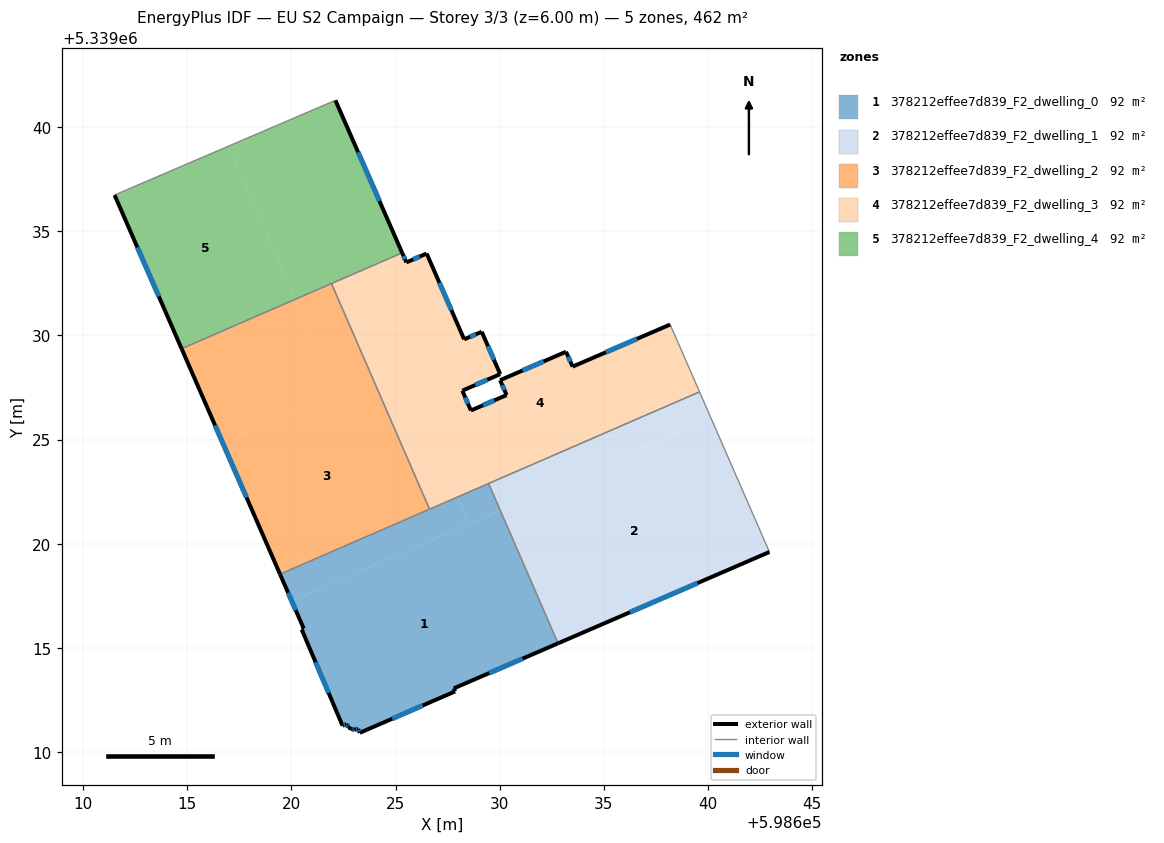
=== STOREY PLAN SPEC (per zone: floor XY polygon, exterior-wall plan segments, windows/doors) ===
zone 1: 378212effee7d839_F2_dwelling_0  (92.5 m²)
  floor: (598630.01, 5339021.60) (598632.78, 5339015.21) (598627.79, 5339013.06) (598627.86, 5339012.91) (598623.28, 5339010.93) (598623.20, 5339011.11) (598623.04, 5339011.08) (598622.87, 5339011.11) (598622.74, 5339011.19) (598622.64, 5339011.35) (598622.45, 5339011.27) (598620.49, 5339015.88) (598620.59, 5339015.93) (598620.02, 5339017.25)
  floor: (598630.02, 5339021.60) (598632.80, 5339015.22) (598632.78, 5339015.21) (598630.01, 5339021.60)
  floor: (598627.99, 5339022.25) (598628.55, 5339020.96) (598620.02, 5339017.25) (598619.45, 5339018.54)
  floor: (598629.46, 5339022.89) (598630.02, 5339021.60) (598628.55, 5339020.96) (598627.99, 5339022.25)
  exterior wall: (598627.79, 5339013.06) – (598632.80, 5339015.22)  [5.5 m]
    window: (598629.50, 5339013.79) – (598631.09, 5339014.48)  [1.7 m²]
  exterior wall: (598627.86, 5339012.91) – (598627.79, 5339013.06)  [0.2 m]
  exterior wall: (598623.28, 5339010.93) – (598627.86, 5339012.91)  [5.0 m]
    window: (598624.84, 5339011.60) – (598626.30, 5339012.24)  [1.5 m²]
  exterior wall: (598623.20, 5339011.11) – (598623.28, 5339010.93)  [0.2 m]
    window: (598623.23, 5339011.05) – (598623.26, 5339010.99)  [0.1 m²]
  exterior wall: (598623.04, 5339011.08) – (598623.20, 5339011.11)  [0.2 m]
    window: (598623.10, 5339011.09) – (598623.15, 5339011.10)  [0.1 m²]
  exterior wall: (598622.87, 5339011.11) – (598623.04, 5339011.08)  [0.2 m]
    window: (598622.93, 5339011.10) – (598622.98, 5339011.09)  [0.1 m²]
  exterior wall: (598622.74, 5339011.19) – (598622.87, 5339011.11)  [0.2 m]
  exterior wall: (598622.64, 5339011.35) – (598622.74, 5339011.19)  [0.2 m]
    window: (598622.67, 5339011.29) – (598622.70, 5339011.25)  [0.1 m²]
  exterior wall: (598622.45, 5339011.27) – (598622.64, 5339011.35)  [0.2 m]
    window: (598622.52, 5339011.30) – (598622.58, 5339011.32)  [0.1 m²]
  exterior wall: (598620.49, 5339015.88) – (598622.45, 5339011.27)  [5.0 m]
    window: (598621.16, 5339014.31) – (598621.79, 5339012.84)  [1.5 m²]
  exterior wall: (598620.59, 5339015.93) – (598620.49, 5339015.88)  [0.1 m]
  exterior wall: (598619.45, 5339018.54) – (598620.59, 5339015.93)  [2.8 m]
    window: (598619.84, 5339017.65) – (598620.21, 5339016.81)  [0.9 m²]
  interior walls: 3
zone 2: 378212effee7d839_F2_dwelling_1  (92.5 m²)
  floor: (598640.15, 5339026.00) (598642.94, 5339019.60) (598632.80, 5339015.22) (598630.02, 5339021.60)
  floor: (598639.59, 5339027.29) (598640.15, 5339026.00) (598630.02, 5339021.60) (598629.46, 5339022.89)
  exterior wall: (598632.80, 5339015.22) – (598642.94, 5339019.60)  [11.1 m]
    window: (598636.25, 5339016.71) – (598639.49, 5339018.11)  [3.4 m²]
  interior walls: 3
zone 3: 378212effee7d839_F2_dwelling_2  (92.5 m²)
  floor: (598620.18, 5339031.73) (598622.15, 5339027.20) (598616.70, 5339024.84) (598614.73, 5339029.36)
  floor: (598623.89, 5339027.96) (598626.63, 5339021.66) (598619.45, 5339018.54) (598616.70, 5339024.84)
  floor: (598621.92, 5339032.49) (598623.89, 5339027.96) (598622.15, 5339027.20) (598620.18, 5339031.73)
  exterior wall: (598614.73, 5339029.36) – (598619.45, 5339018.54)  [11.8 m]
    window: (598616.34, 5339025.68) – (598617.85, 5339022.22)  [3.6 m²]
  interior walls: 3
zone 4: 378212effee7d839_F2_dwelling_3  (92.5 m²)
  floor: (598638.18, 5339030.52) (598639.59, 5339027.29) (598627.99, 5339022.25) (598625.25, 5339028.55) (598628.27, 5339029.86) (598628.29, 5339029.81) (598629.13, 5339030.17) (598630.02, 5339028.14) (598628.20, 5339027.35) (598628.61, 5339026.39) (598630.33, 5339027.13) (598630.02, 5339027.85) (598633.18, 5339029.21) (598633.49, 5339028.50)
  floor: (598626.49, 5339033.93) (598628.27, 5339029.86) (598623.89, 5339027.96) (598621.92, 5339032.49) (598625.31, 5339033.96) (598625.52, 5339033.50)
  floor: (598625.25, 5339028.55) (598627.99, 5339022.25) (598626.63, 5339021.66) (598623.89, 5339027.96)
  exterior wall: (598625.52, 5339033.50) – (598625.31, 5339033.96)  [0.5 m]
    window: (598625.45, 5339033.66) – (598625.38, 5339033.80)  [0.2 m²]
  exterior wall: (598626.49, 5339033.93) – (598625.52, 5339033.50)  [1.1 m]
    window: (598626.16, 5339033.78) – (598625.85, 5339033.64)  [0.3 m²]
  exterior wall: (598628.29, 5339029.81) – (598626.49, 5339033.93)  [4.5 m]
    window: (598627.68, 5339031.21) – (598627.10, 5339032.52)  [1.4 m²]
  exterior wall: (598629.13, 5339030.17) – (598628.29, 5339029.81)  [0.9 m]
    window: (598628.85, 5339030.05) – (598628.58, 5339029.93)  [0.3 m²]
  exterior wall: (598630.02, 5339028.14) – (598629.13, 5339030.17)  [2.2 m]
    window: (598629.72, 5339028.83) – (598629.44, 5339029.48)  [0.7 m²]
  exterior wall: (598628.20, 5339027.34) – (598630.02, 5339028.14)  [2.0 m]
    window: (598628.82, 5339027.61) – (598629.40, 5339027.87)  [0.6 m²]
  exterior wall: (598628.61, 5339026.39) – (598628.20, 5339027.34)  [1.0 m]
    window: (598628.47, 5339026.72) – (598628.34, 5339027.02)  [0.3 m²]
  exterior wall: (598630.33, 5339027.13) – (598628.61, 5339026.39)  [1.9 m]
    window: (598629.74, 5339026.88) – (598629.20, 5339026.65)  [0.6 m²]
  exterior wall: (598630.02, 5339027.85) – (598630.33, 5339027.13)  [0.8 m]
    window: (598630.12, 5339027.60) – (598630.22, 5339027.38)  [0.2 m²]
  exterior wall: (598633.18, 5339029.21) – (598630.02, 5339027.85)  [3.4 m]
    window: (598632.10, 5339028.75) – (598631.09, 5339028.31)  [1.1 m²]
  exterior wall: (598633.49, 5339028.50) – (598633.18, 5339029.21)  [0.8 m]
    window: (598633.39, 5339028.74) – (598633.29, 5339028.97)  [0.2 m²]
  exterior wall: (598638.18, 5339030.52) – (598633.49, 5339028.50)  [5.1 m]
    window: (598636.58, 5339029.83) – (598635.09, 5339029.19)  [1.6 m²]
  interior walls: 5
zone 5: 378212effee7d839_F2_dwelling_4  (92.5 m²)
  floor: (598622.11, 5339041.28) (598625.31, 5339033.96) (598620.18, 5339031.73) (598616.99, 5339039.08)
  floor: (598616.99, 5339039.08) (598620.18, 5339031.73) (598614.73, 5339029.36) (598611.51, 5339036.73) (598611.55, 5339036.75)
  exterior wall: (598625.31, 5339033.96) – (598622.11, 5339041.28)  [8.0 m]
    window: (598624.23, 5339036.45) – (598623.20, 5339038.79)  [2.4 m²]
  exterior wall: (598611.51, 5339036.73) – (598614.73, 5339029.36)  [8.0 m]
    window: (598612.61, 5339034.22) – (598613.64, 5339031.87)  [2.5 m²]
  interior walls: 4

=== DERIVED (storey summary) ===
Building: EU S2 Campaign
Storey: 3 of 3  (floor level z = 6.00 m)
Storey gross floor area: 462.4 m²
Zones on this storey: 5
  - 378212effee7d839_F2_dwelling_0: floor 92.5 m²; exterior wall 19.6 m (58.9 m²); 9 window(s) 5.9 m²; WWR 10.0%
  - 378212effee7d839_F2_dwelling_1: floor 92.5 m²; exterior wall 11.1 m (33.2 m²); 1 window(s) 3.4 m²; WWR 10.2%
  - 378212effee7d839_F2_dwelling_2: floor 92.5 m²; exterior wall 11.8 m (35.4 m²); 1 window(s) 3.6 m²; WWR 10.2%
  - 378212effee7d839_F2_dwelling_3: floor 92.5 m²; exterior wall 24.2 m (72.6 m²); 12 window(s) 7.4 m²; WWR 10.2%
  - 378212effee7d839_F2_dwelling_4: floor 92.5 m²; exterior wall 16.0 m (48.1 m²); 2 window(s) 4.9 m²; WWR 10.2%
Zone adjacency (shared interzone walls):
  - 378212effee7d839_F2_dwelling_0 ↔ 378212effee7d839_F2_dwelling_1
  - 378212effee7d839_F2_dwelling_0 ↔ 378212effee7d839_F2_dwelling_2
  - 378212effee7d839_F2_dwelling_0 ↔ 378212effee7d839_F2_dwelling_3
  - 378212effee7d839_F2_dwelling_1 ↔ 378212effee7d839_F2_dwelling_3
  - 378212effee7d839_F2_dwelling_2 ↔ 378212effee7d839_F2_dwelling_3
  - 378212effee7d839_F2_dwelling_2 ↔ 378212effee7d839_F2_dwelling_4
  - 378212effee7d839_F2_dwelling_3 ↔ 378212effee7d839_F2_dwelling_4